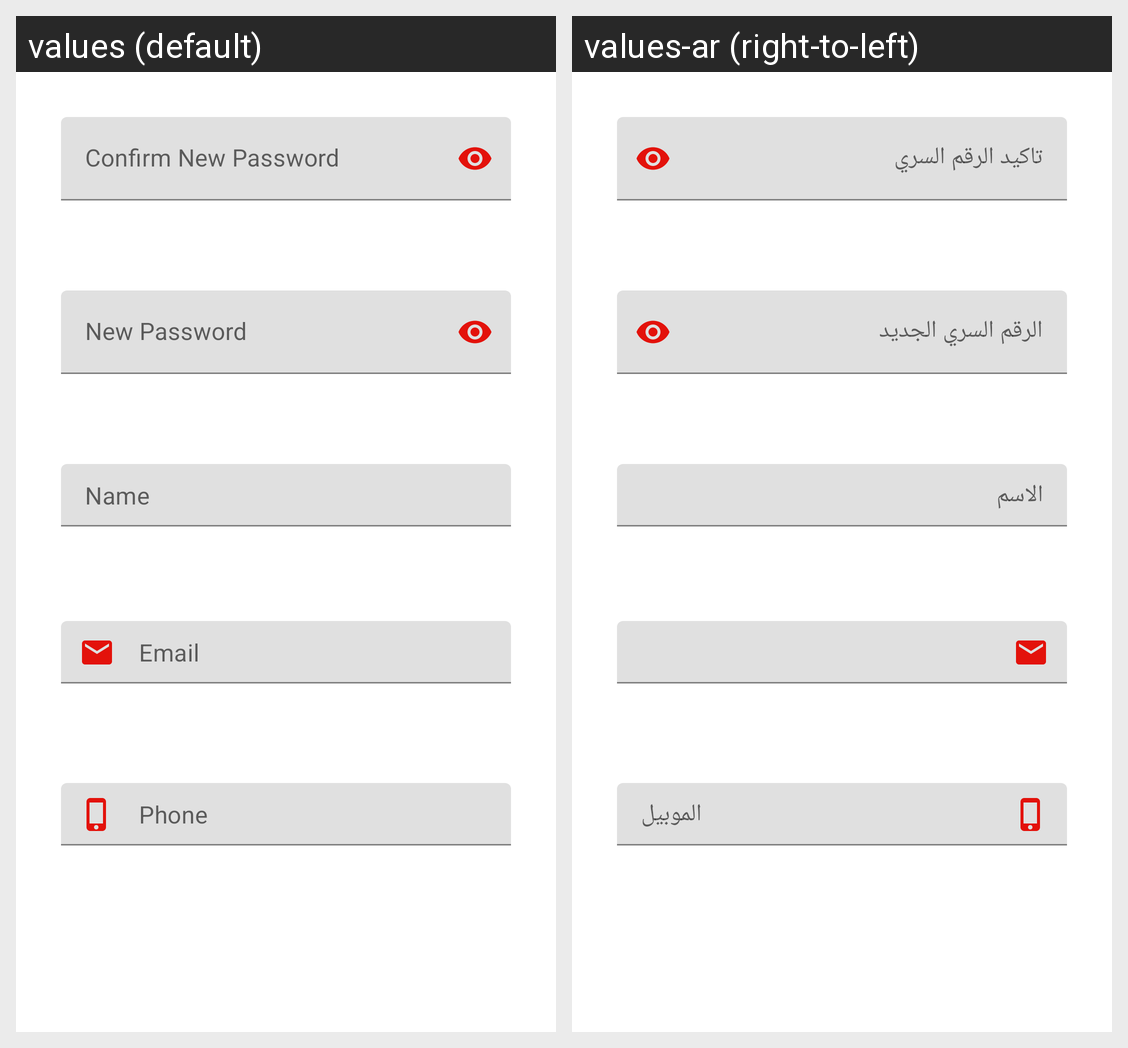

Here is an Android app screen in its default locale and in the app's own translations. Write out the translated-string differences for the strings that appear on this screen.
Android screen res/layout/activity_add_user_data.xml rendered under 2 locales, left to right: values (default), values-ar (right-to-left). Device: Nexus 5 (rendered at 1080×1920; each locale shown at half size, 540×960, under a caption strip naming it); theme Theme.MotataweraStudent.
Strings drawn on this screen, with the default value and each locale's value (text and hints the layout hard-codes, and strings that could not be matched under every locale, appear in the picture but are not listed):

name
  values: Name
  values-ar: الاسم

phone
  values: Phone
  values-ar: الموبيل
